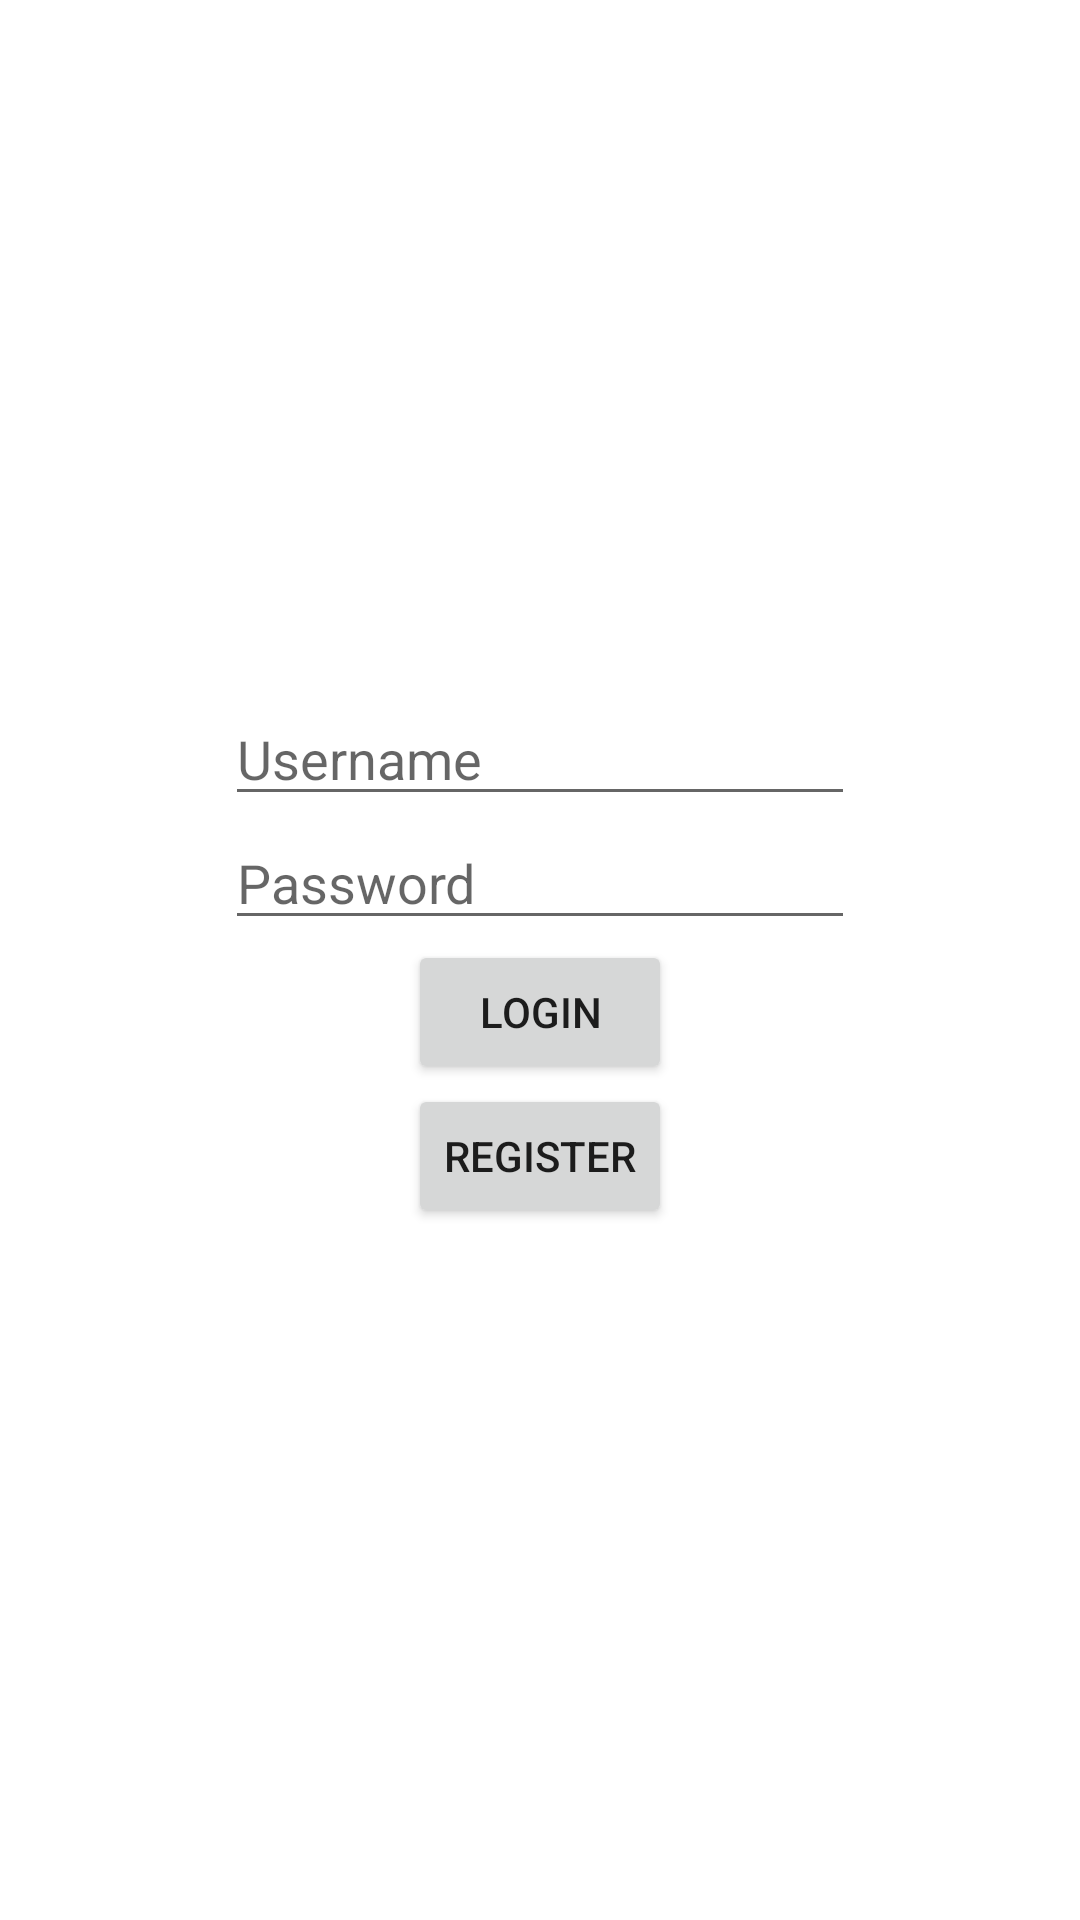

Here is an Android app screen rendered from its layout file. Give the layout XML and the strings, colors and styles it references.
<!-- AndroidManifest.xml: application theme Theme.Jotang2 -->
<!-- res/layout/activity_main.xml -->
<?xml version="1.0" encoding="utf-8"?>
<LinearLayout xmlns:android="http://schemas.android.com/apk/res/android"
    xmlns:app="http://schemas.android.com/apk/res-auto"
    xmlns:tools="http://schemas.android.com/tools"
    android:layout_width="match_parent"
    android:layout_height="match_parent"
    android:orientation="vertical"
    android:gravity="center"
    tools:context=".MainActivity">
    <EditText
        android:id="@+id/editTextUserName"
        android:layout_width="wrap_content"
        android:layout_height="wrap_content"
        android:ems="10"
        android:hint="Username"
        tools:layout_editor_absoluteX="111dp"
        tools:layout_editor_absoluteY="297dp" />
    <EditText
        android:id="@+id/editTextTextPassword"
        android:layout_width="wrap_content"
        android:layout_height="wrap_content"
        android:ems="10"
        android:inputType="textPassword"
        android:hint="Password"
        tools:layout_editor_absoluteX="111dp"
        tools:layout_editor_absoluteY="297dp" />

    <Button
        android:id="@+id/button"
        android:layout_width="wrap_content"
        android:layout_height="wrap_content"
        android:onClick="login"
        android:text="Login" />

    <Button
        android:id="@+id/button2"
        android:layout_width="wrap_content"
        android:layout_height="wrap_content"
        android:onClick="reg"
        android:text="Register" />
</LinearLayout>
<!-- resources referenced by this layout -->
<resources>
  <style name="Theme.Jotang2" parent="Theme.MaterialComponents.DayNight.DarkActionBar">
          
          <item name="colorPrimary">@color/purple_500</item>
          <item name="colorPrimaryVariant">@color/purple_700</item>
          <item name="colorOnPrimary">@color/white</item>
          
          <item name="colorSecondary">@color/teal_200</item>
          <item name="colorSecondaryVariant">@color/teal_700</item>
          <item name="colorOnSecondary">@color/black</item>
          
          <item name="android:statusBarColor" tools:targetApi="l">?attr/colorPrimaryVariant</item>
          
      </style>
  <!-- not gathered from this repository: default colours our renderer supplied (Android Studio template values) -->
  <color name="purple_500">#FF6200EE</color>
  <color name="purple_700">#FF3700B3</color>
  <color name="teal_200">#FF03DAC5</color>
  <color name="teal_700">#FF018786</color>
  <color name="black">#FF000000</color>
  <color name="white">#FFFFFFFF</color>
</resources>
